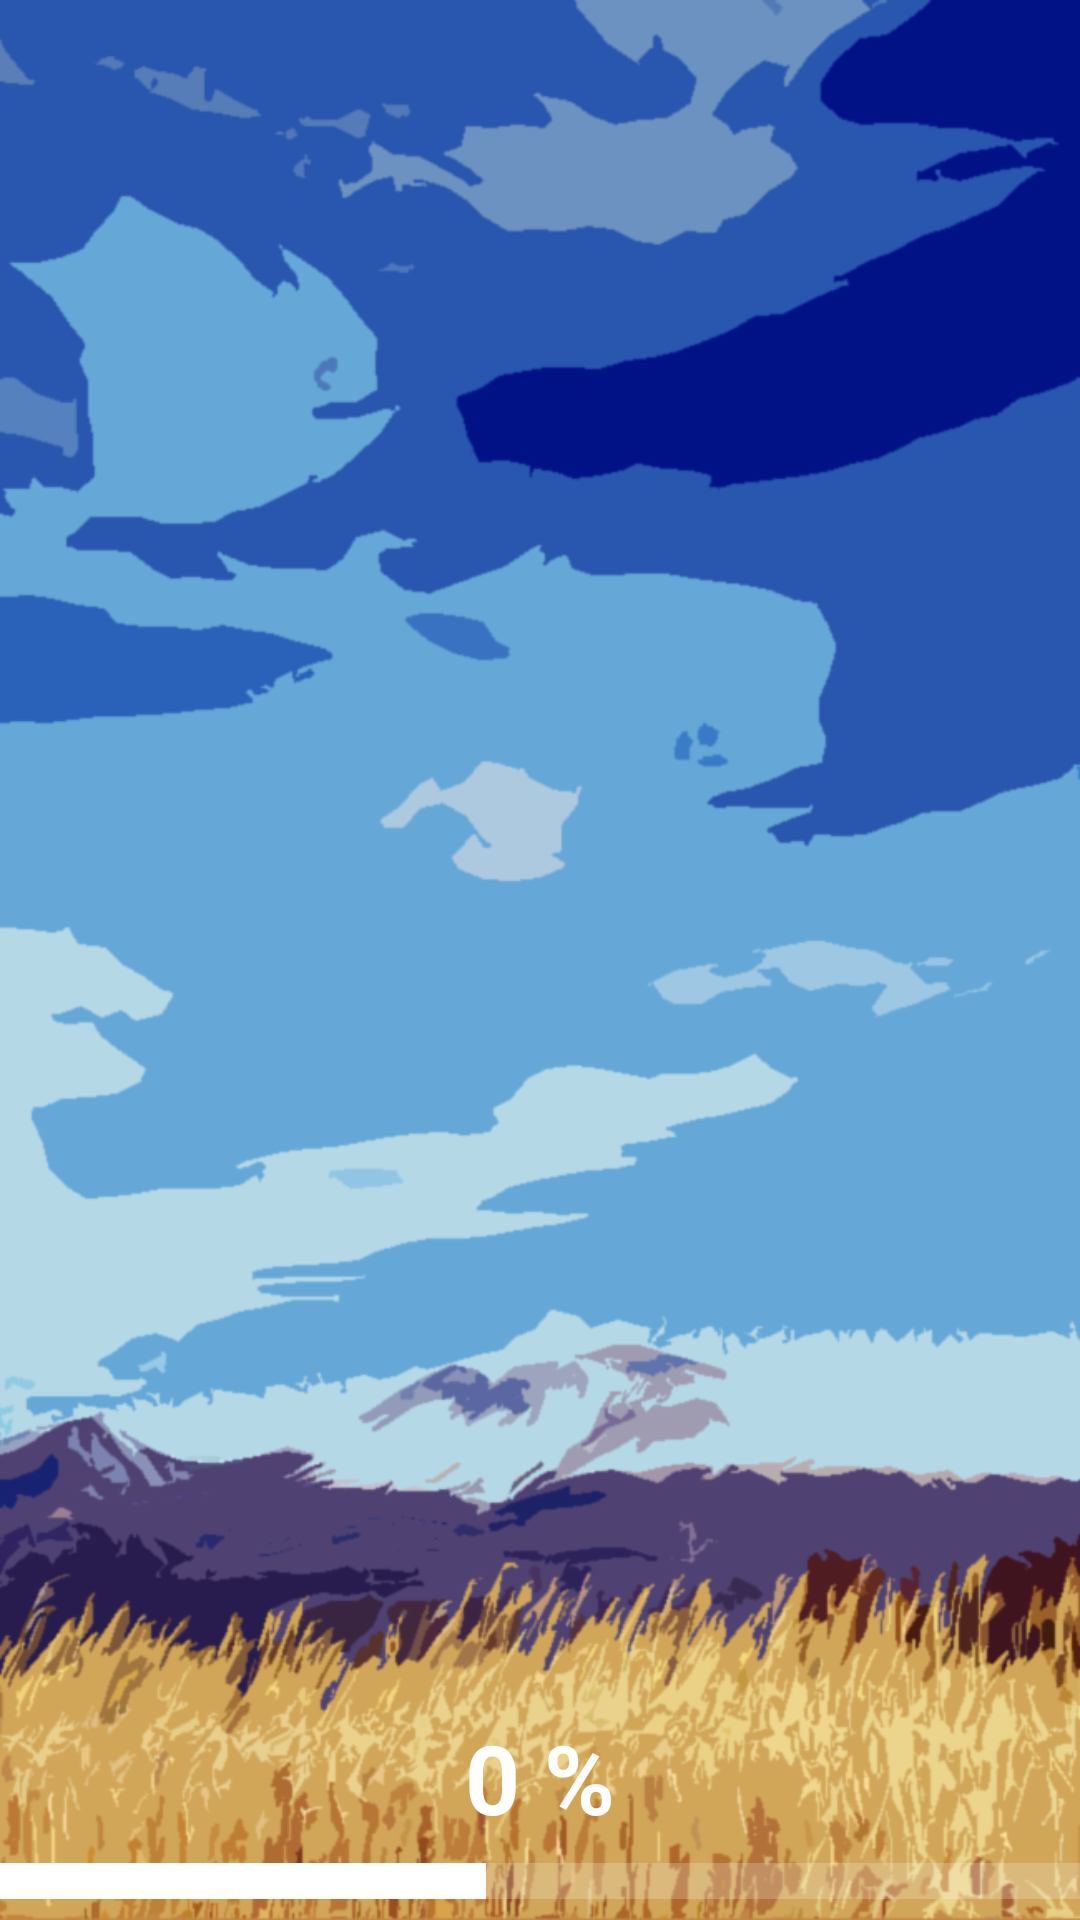

This screen was rendered from an Android layout file. Write that file and the resources it references.
<!-- AndroidManifest.xml: application theme Theme.ScreenCompatibility2 -->
<!-- res/layout/activity_background.xml -->
<?xml version="1.0" encoding="utf-8"?>
<androidx.constraintlayout.widget.ConstraintLayout xmlns:android="http://schemas.android.com/apk/res/android"
    xmlns:app="http://schemas.android.com/apk/res-auto"
    xmlns:tools="http://schemas.android.com/tools"
    android:layout_width="match_parent"
    android:layout_height="match_parent"
    android:background="@drawable/background"
    tools:context=".BackgroundActivity">

    <TextView
        android:id="@+id/tv_background_process"
        android:layout_width="wrap_content"
        android:layout_height="wrap_content"
        android:text="0 %"
        android:textColor="@color/white"
        android:textStyle="bold"
        android:textSize="32sp"
        app:layout_constraintBottom_toTopOf="@+id/pb_background_process"
        android:layout_marginBottom="5sp"
        app:layout_constraintLeft_toLeftOf="parent"
        app:layout_constraintRight_toRightOf="parent" />

    <ProgressBar
        android:id="@+id/pb_background_process"
        android:layout_width="match_parent"
        android:layout_height="wrap_content"
        android:progress="45"
        app:layout_constraintBottom_toBottomOf="parent"
        app:layout_constraintLeft_toLeftOf="parent"
        app:layout_constraintRight_toRightOf="parent"
        android:scaleY="3"
        style="@style/Widget.AppCompat.ProgressBar.Horizontal"
        android:theme="@style/ProgressBarWhite"
        android:layout_marginBottom="5sp"/>

</androidx.constraintlayout.widget.ConstraintLayout>
<!-- resources referenced by this layout -->
<resources>
  <color name="white">#FFFFFFFF</color>
  <!-- drawable background: png bitmap (drawable, 133854 bytes) -->
  <style name="ProgressBarWhite" parent="@style/Theme.AppCompat">
          <item name="colorAccent">@color/white</item>
      </style>
  <style name="Theme.ScreenCompatibility2" parent="Theme.MaterialComponents.DayNight.DarkActionBar">
          
          <item name="colorPrimary">@color/purple_500</item>
          <item name="colorPrimaryVariant">@color/purple_700</item>
          <item name="colorOnPrimary">@color/black</item>
          
          <item name="colorSecondary">@color/teal_200</item>
          <item name="colorSecondaryVariant">@color/teal_700</item>
          <item name="colorOnSecondary">@color/black</item>
          
          <item name="android:statusBarColor" tools:targetApi="l">?attr/colorPrimaryVariant</item>
          
      </style>
  <color name="purple_500">#FF6200EE</color>
  <color name="purple_700">#FF3700B3</color>
  <color name="black">#FF000000</color>
  <color name="teal_200">#FF03DAC5</color>
  <color name="teal_700">#FF018786</color>
</resources>
